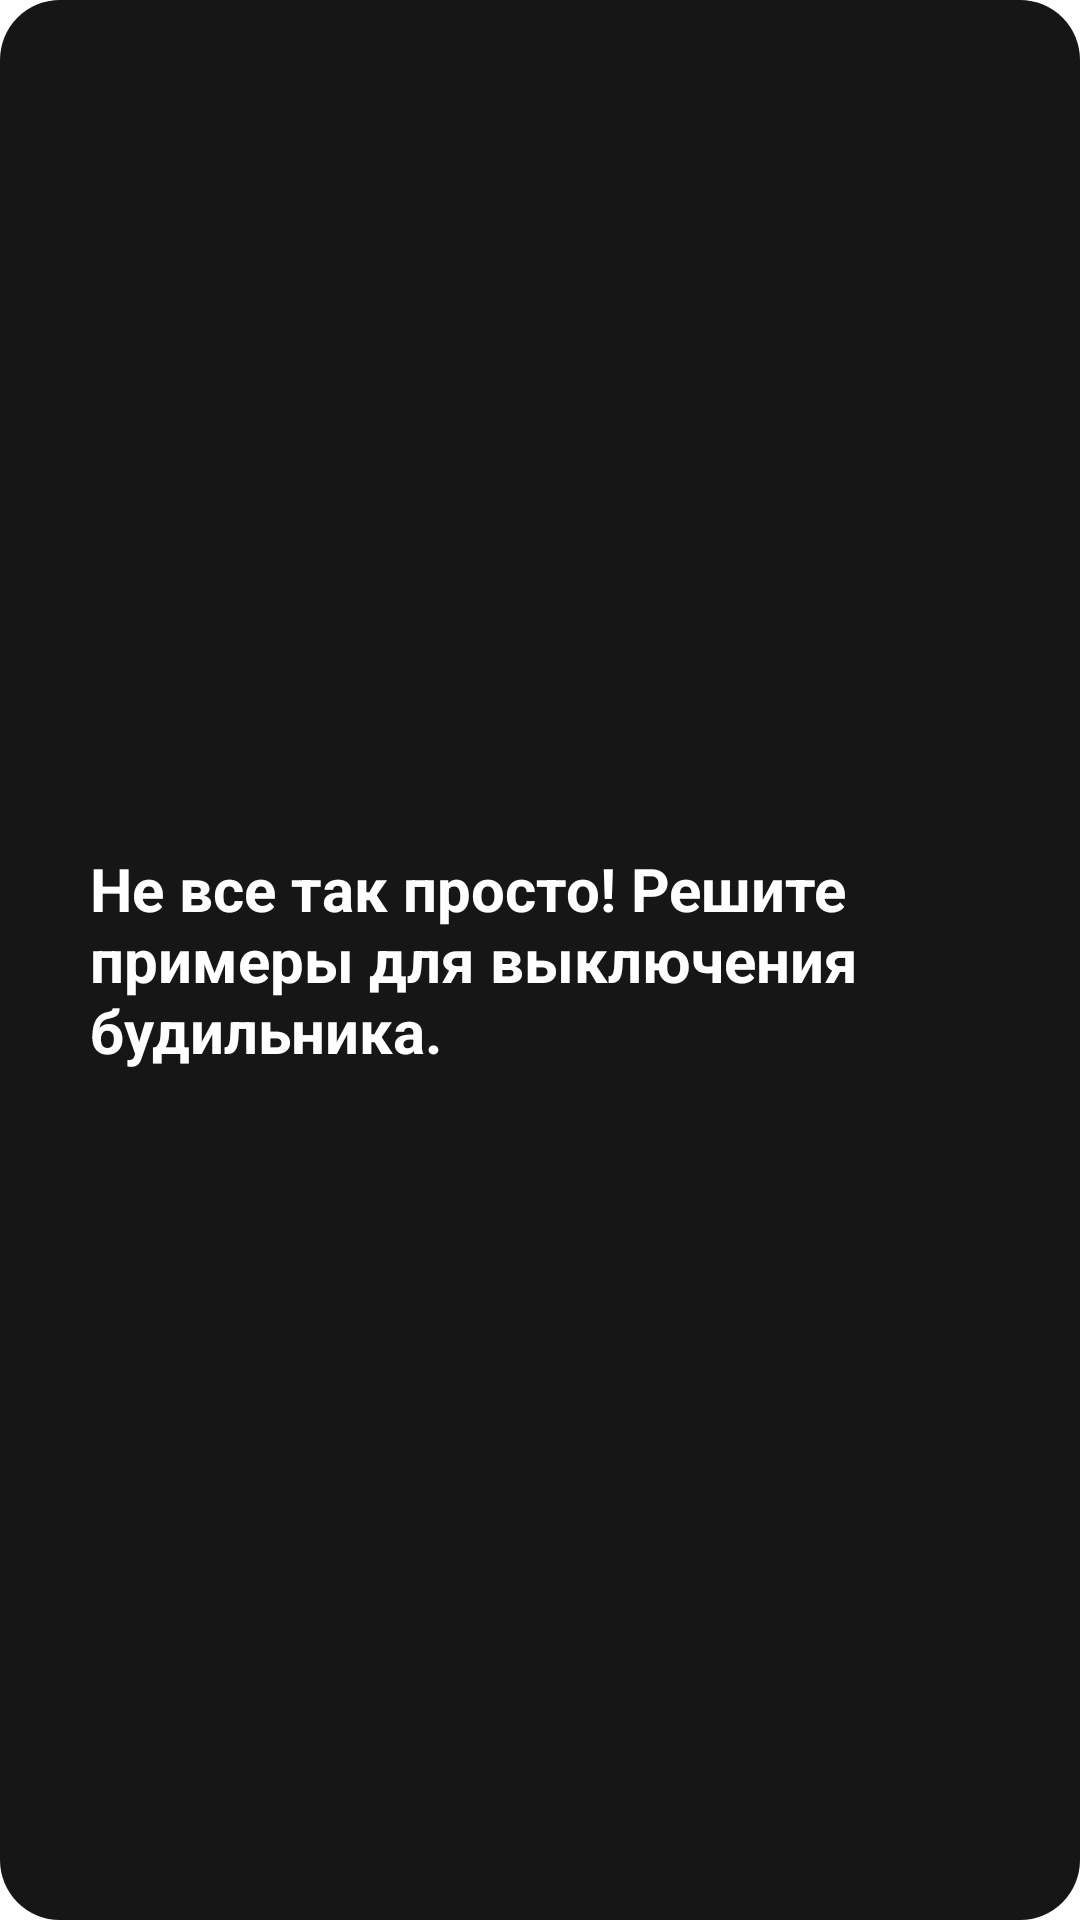

Produce the Android XML layout that renders to this screen, including the resource entries it uses.
<!-- AndroidManifest.xml: application theme Theme.Moon -->
<!-- res/layout/dialog.xml -->
<?xml version="1.0" encoding="utf-8"?>
<RelativeLayout xmlns:android="http://schemas.android.com/apk/res/android"
    xmlns:app="http://schemas.android.com/apk/res-auto"
    android:layout_width="match_parent"
    android:layout_height="match_parent"
    android:id="@+id/layout_dialog"
    android:gravity="center"
    android:background="@drawable/background_dialog">

    <TextView
        android:layout_width="303dp"
        android:layout_height="wrap_content"
        android:layout_marginStart="10dp"
        android:text="Не все так просто!
Решите примеры для выключения будильника."
        android:textColor="@color/white"
        android:textSize="20sp"
        android:textStyle="bold" />

    <ImageView
        android:layout_width="40dp"
        android:layout_height="40dp"
        android:layout_marginStart="280dp"
        android:layout_marginTop="10dp"
        android:background="@drawable/ic_examples" />

</RelativeLayout>
<!-- resources referenced by this layout -->
<resources>
  <color name="white">#FFFFFFFF</color>
  <!-- drawable background_dialog (drawable) -->
  <?xml version="1.0" encoding="utf-8"?>
  <inset xmlns:android="http://schemas.android.com/apk/res/android">
      <shape
      android:insetLeft="16dp"
      android:insetTop="16dp"
      android:insetRight="16dp"
      android:insetBottom="16dp">
      </shape>
      <shape android:shape="rectangle">
          <corners android:radius="20dp" />
          <solid android:color="#161616" />
      </shape>
  </inset>
  <style name="Theme.Moon" parent="Theme.MaterialComponents.DayNight.NoActionBar">
          
          <item name="colorPrimary">@color/purple_500</item>
          <item name="colorPrimaryVariant">@color/purple_700</item>
          <item name="colorOnPrimary">@color/white</item>
          
          <item name="colorSecondary">@color/teal_200</item>
          <item name="colorSecondaryVariant">@color/teal_700</item>
          <item name="colorOnSecondary">@color/black</item>
          
          <item name="android:statusBarColor">?attr/colorPrimaryVariant</item>
          
      </style>
  <color name="purple_500">#060015</color>
  <color name="purple_700">#121212</color>
  <color name="teal_200">#FF03DAC5</color>
  <color name="teal_700">#FF018786</color>
  <color name="black">#FF000000</color>
</resources>
